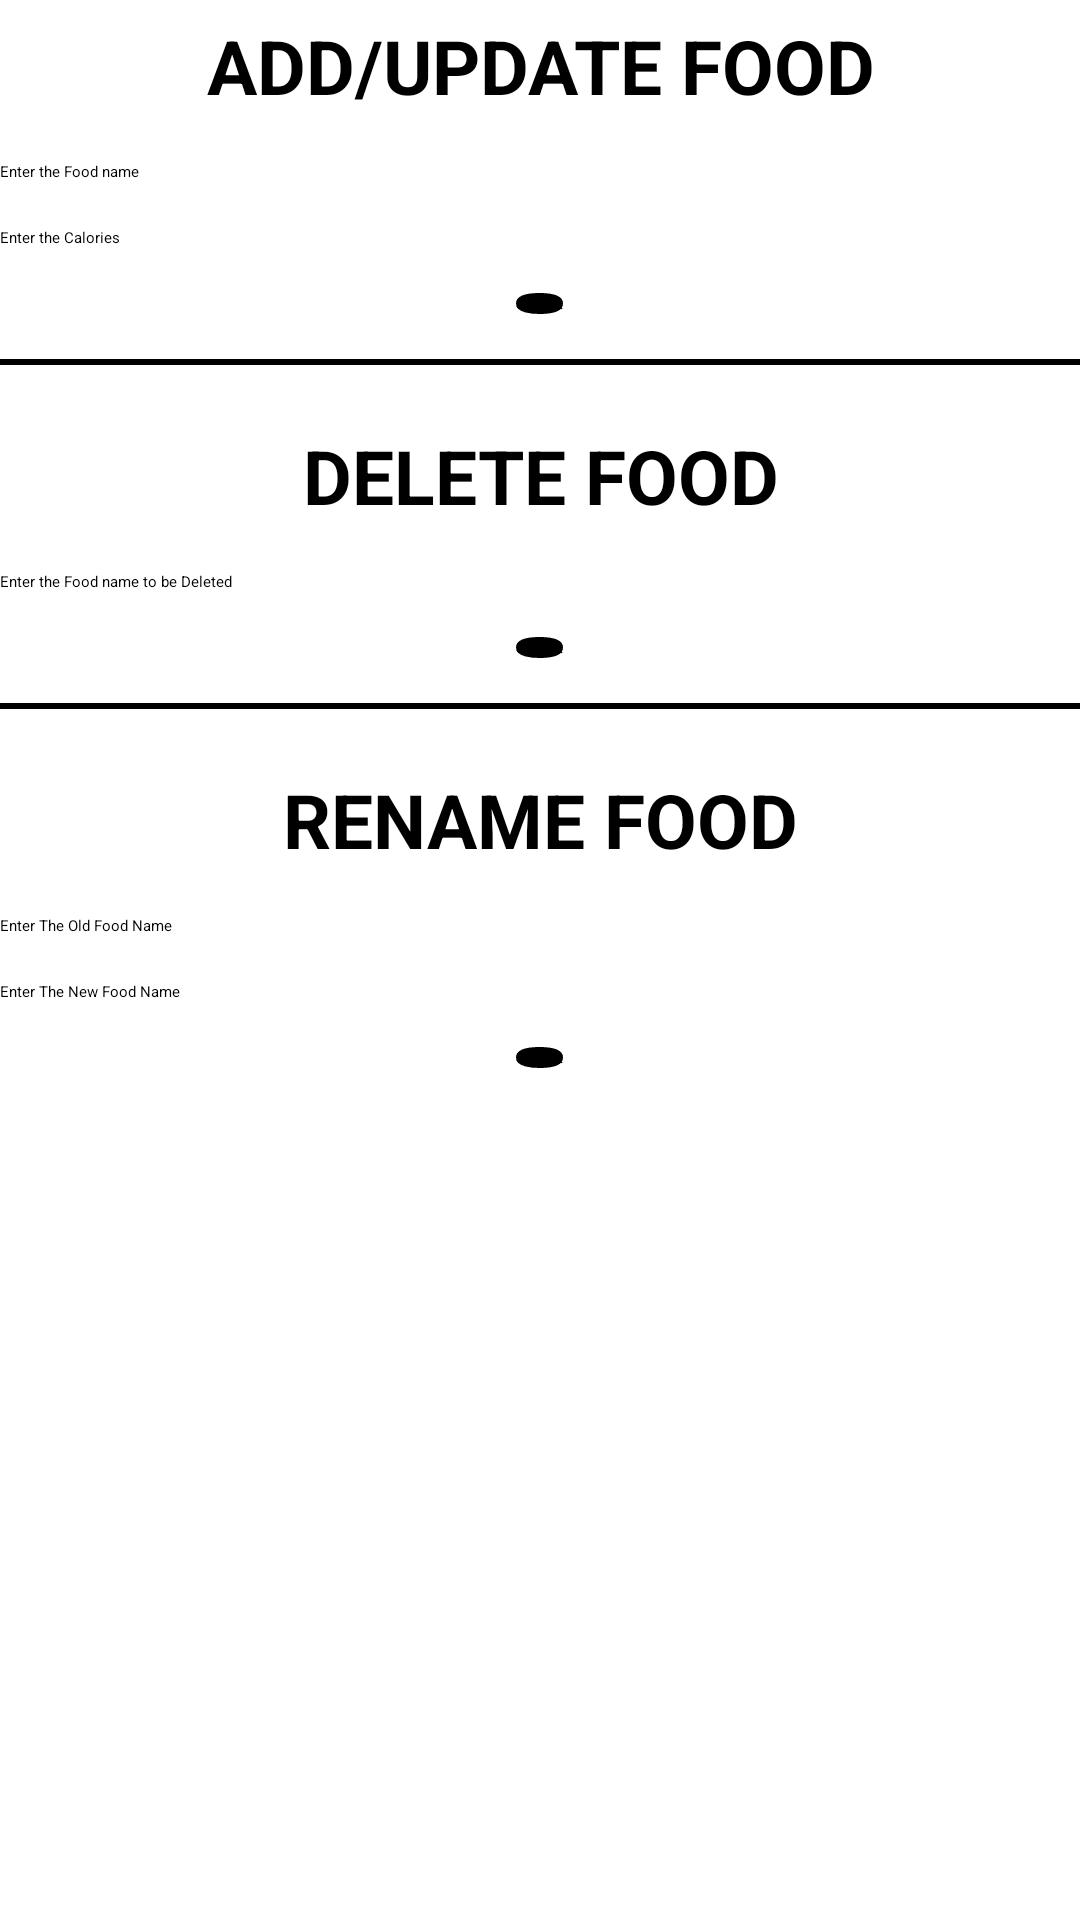

This screen was rendered from an Android layout file. Write that file and the resources it references.
<!-- AndroidManifest.xml: application theme Theme.MealPlanner -->
<!-- res/layout/activity_add_food.xml -->
<LinearLayout xmlns:android="http://schemas.android.com/apk/res/android"
    xmlns:app="http://schemas.android.com/apk/res-auto"
    xmlns:tools="http://schemas.android.com/tools"
    android:layout_width="match_parent"
    android:layout_height="match_parent"
    android:orientation="vertical"
    android:background="@drawable/grbg1"
    tools:context=".AddFood">


    <TextView
        android:textColor="@color/black"
        android:layout_marginTop="5dp"
        android:layout_width="match_parent"
        android:layout_height="wrap_content"
        android:gravity="center"
        android:textSize="25dp"
        android:textStyle="bold"
        android:text="ADD/UPDATE FOOD"/>
    <EditText
        android:layout_marginTop="15dp"
        android:layout_width="match_parent"
        android:layout_height="wrap_content"
        android:hint="Enter the Food name"
        android:textColorHint="@color/black"
        android:textColor="@color/black"
        android:id="@+id/add_food_name"/>

    <EditText
        android:layout_marginTop="15dp"
        android:layout_width="match_parent"
        android:layout_height="wrap_content"
        android:hint="Enter the Calories"
        android:textColorHint="@color/black"
        android:textColor="@color/black"
        android:id="@+id/add_food_calories"/>

    <Button
        android:layout_marginTop="15dp"
        android:layout_width="wrap_content"
        android:layout_height="wrap_content"
        android:text="Submit"
        android:background="@drawable/button_bg"
        android:layout_gravity="center"
        android:id="@+id/add_food_bt_in_class"/>

    <View
        android:layout_marginTop="15dp"
        android:layout_width="match_parent"
        android:layout_height="2dp"
        android:background="@color/black"/>

    <TextView
        android:textColor="@color/black"
        android:textStyle="bold"
        android:layout_marginTop="20dp"
        android:layout_width="match_parent"
        android:layout_height="wrap_content"
        android:gravity="center"
        android:textSize="25dp"
        android:text="DELETE FOOD"/>

    <EditText
        android:layout_marginTop="15dp"
        android:layout_width="match_parent"
        android:layout_height="wrap_content"
        android:textColorHint="@color/black"
        android:textColor="@color/black"
        android:hint="Enter the Food name to be Deleted"
        android:id="@+id/delete_food_name"/>

    <Button
        android:layout_marginTop="15dp"
        android:layout_width="wrap_content"
        android:layout_height="wrap_content"
        android:text="Submit"
        android:background="@drawable/button_bg"
        android:layout_gravity="center"
        android:id="@+id/delete_food_bt_in_class"/>

    <View
        android:layout_marginTop="15dp"
        android:layout_width="match_parent"
        android:layout_height="2dp"
        android:background="@color/black"/>

    <TextView
        android:textColor="@color/black"
        android:textStyle="bold"
        android:layout_marginTop="20dp"
        android:layout_width="match_parent"
        android:layout_height="wrap_content"
        android:gravity="center"
        android:textSize="25dp"
        android:text="RENAME FOOD"/>

    <EditText
        android:layout_marginTop="15dp"
        android:layout_width="match_parent"
        android:layout_height="wrap_content"
        android:hint="Enter The Old Food Name"
        android:textColorHint="@color/black"
        android:textColor="@color/black"
        android:id="@+id/rename_food_name_ori"/>

    <EditText
        android:layout_marginTop="15dp"
        android:layout_width="match_parent"
        android:layout_height="wrap_content"
        android:hint="Enter The New Food Name"
        android:textColorHint="@color/black"
        android:textColor="@color/black"
        android:id="@+id/rename_food_name_new"/>

    <Button
        android:layout_marginTop="15dp"
        android:layout_width="wrap_content"
        android:layout_height="wrap_content"
        android:text="Submit"
        android:background="@drawable/button_bg"
        android:layout_gravity="center"
        android:id="@+id/rename_food_bt_in_class"/>

</LinearLayout>
<!-- resources referenced by this layout -->
<resources>
  <color name="black">#FF000000</color>
  <!-- drawable button_bg (drawable) -->
  <?xml version="1.0" encoding="utf-8"?>
  <selector xmlns:android="http://schemas.android.com/apk/res/android">
      <item>
          <shape
              android:shape="oval">
              <gradient android:angle="270"
                  android:endColor="@color/white"/>
              <corners android:radius="900dp"/>
              <stroke android:width="4dp" android:color="@color/black"/>
          </shape>
      </item>
  </selector>
  <color name="white">#FFFFFFFF</color>
</resources>
